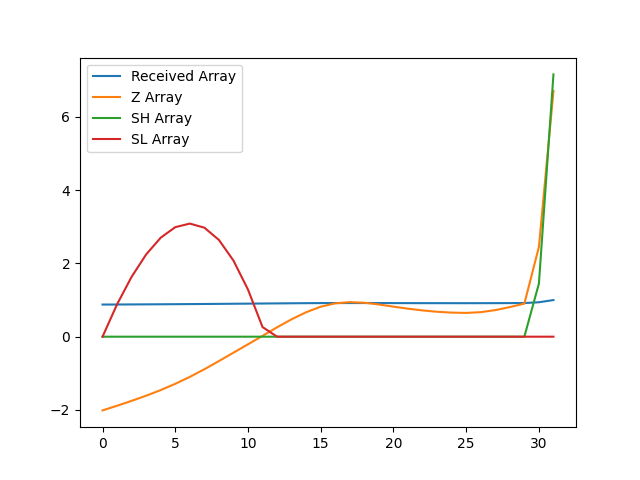

Source data for this figure (header and first rows):
, index, year, val, Received Array, Z Array, SH Array, SL Array
0, 2210, 1990, 10457, 0.877, -2.012, 0.0, 0.0
1, 2213, 1991, 10479, 0.8788, -1.885, 0.0, 0.885
2, 2216, 1992, 10501, 0.8807, -1.751, 0.0, 1.636
3, 2219, 1993, 10525, 0.8827, -1.61, 0.0, 2.246
4, 2222, 1994, 10551, 0.8848, -1.457, 0.0, 2.703
5, 2225, 1995, 10579, 0.8873, -1.287, 0.0, 2.99
6, 2228, 1996, 10611, 0.8899, -1.097, 0.0, 3.087
7, 2231, 1997, 10646, 0.8929, -0.8887, 0.0, 2.976
8, 2234, 1998, 10684, 0.896, -0.6658, 0.0, 2.642
9, 2237, 1999, 10722, 0.8992, -0.4363, 0.0, 2.078
10, 2240, 2000, 10761, 0.9025, -0.2079, 0.0, 1.286
11, 2243, 2001, 10800, 0.9057, 0.02306, 0.0, 0.2627
12, 2246, 2002, 10839, 0.909, 0.2566, 0.0, 0.0
13, 2249, 2003, 10876, 0.9121, 0.4764, 0.0, 0.0
14, 2252, 2004, 10908, 0.9148, 0.6684, 0.0, 0.0
15, 2255, 2005, 10933, 0.9169, 0.8187, 0.0, 0.0
16, 2258, 2006, 10949, 0.9182, 0.9107, 0.0, 0.0
17, 2261, 2007, 10954, 0.9187, 0.943, 0.0, 0.0
18, 2264, 2008, 10952, 0.9185, 0.9272, 0.0, 0.0
19, 2267, 2009, 10944, 0.9178, 0.8796, 0.0, 0.0
20, 2270, 2010, 10934, 0.917, 0.8201, 0.0, 0.0
21, 2273, 2011, 10924, 0.9162, 0.7646, 0.0, 0.0
22, 2276, 2012, 10916, 0.9155, 0.7169, 0.0, 0.0
23, 2279, 2013, 10910, 0.915, 0.6805, 0.0, 0.0
24, 2282, 2014, 10906, 0.9147, 0.6575, 0.0, 0.0
25, 2285, 2015, 10905, 0.9145, 0.6486, 0.0, 0.0
26, 2288, 2016, 10908, 0.9148, 0.6695, 0.0, 0.0
27, 2291, 2017, 10918, 0.9156, 0.7257, 0.0, 0.0
28, 2294, 2018, 10932, 0.9168, 0.8078, 0.0, 0.0
29, 2297, 2019, 10948, 0.9181, 0.9027, 0.0, 0.0
30, 2300, 2020, 11208, 0.9399, 2.45, 1.45, 0.0
31, 2303, 2021, 11924, 1.0, 6.71, 7.159, 0.0
